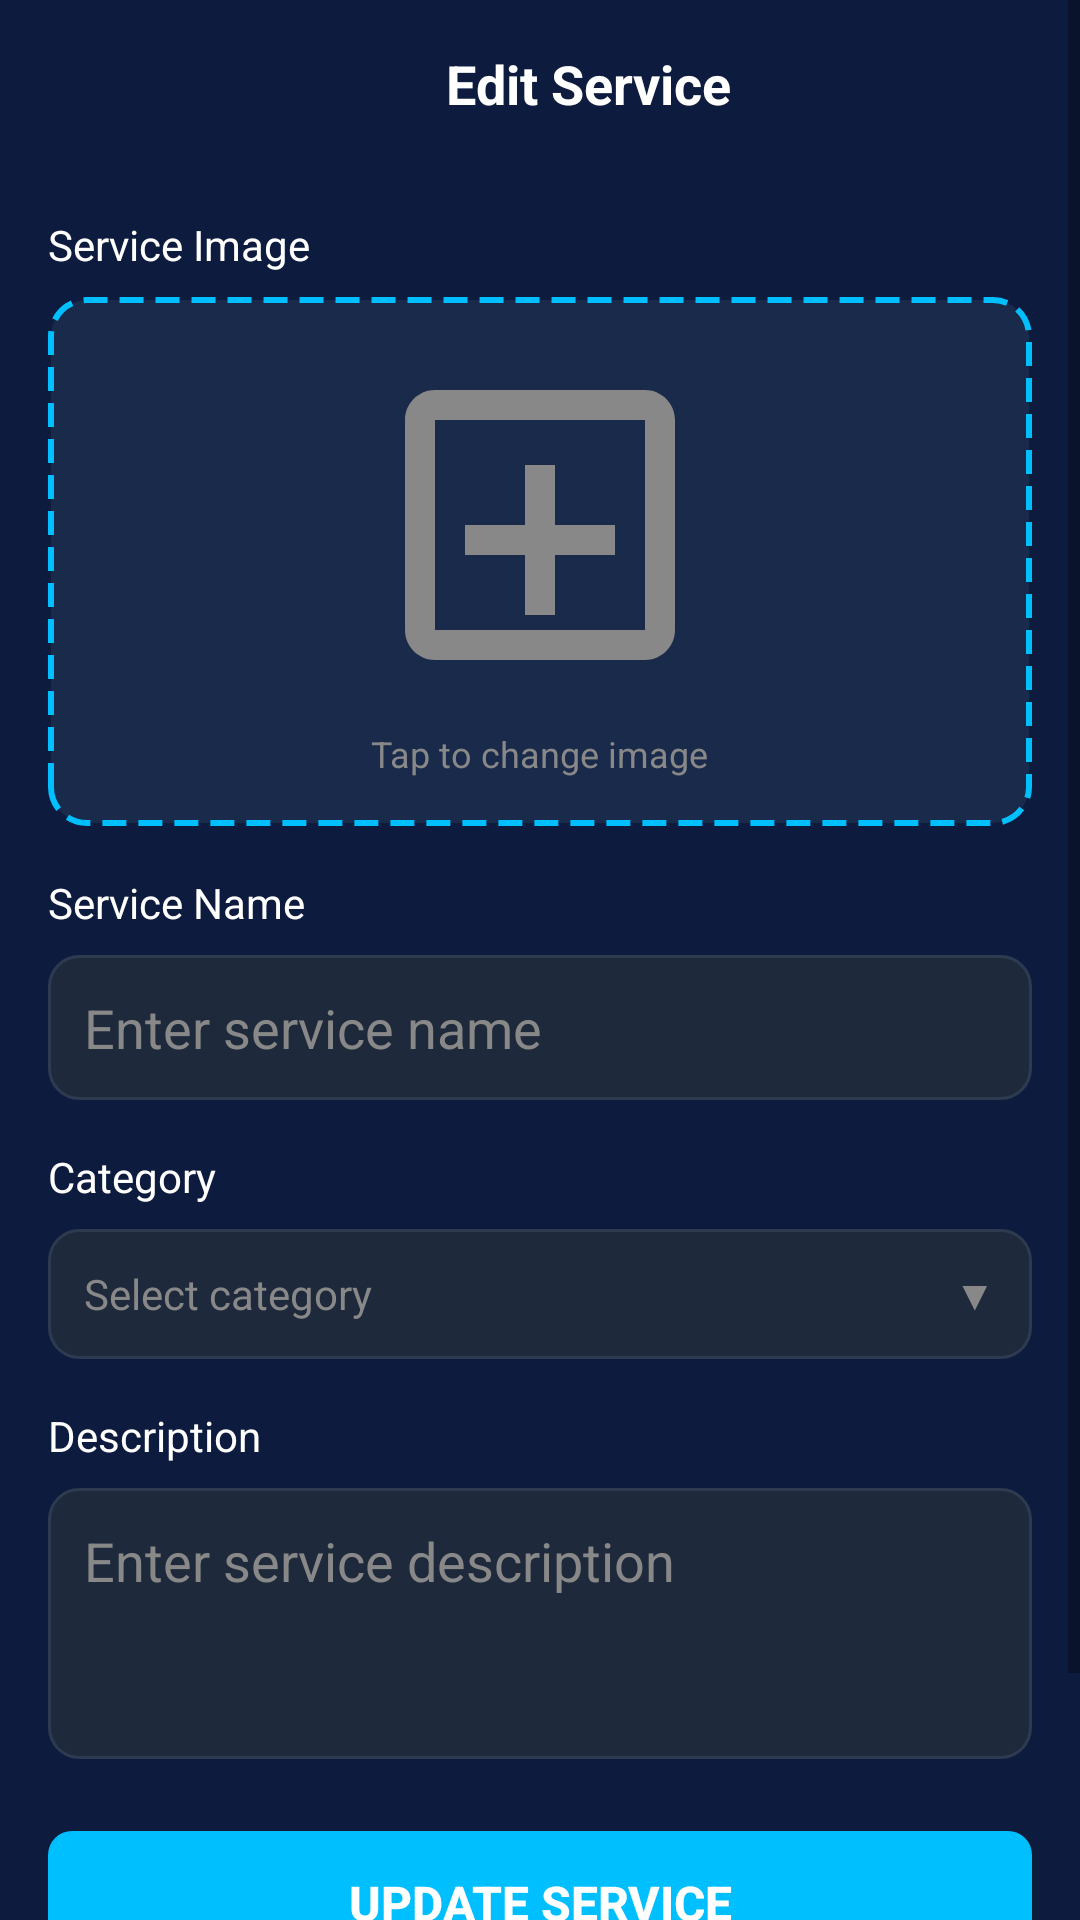

This screen was rendered from an Android layout file. Write that file and the resources it references.
<!-- AndroidManifest.xml: application theme Theme.RateFlow -->
<!-- res/layout/activity_edit_service.xml -->
<?xml version="1.0" encoding="utf-8"?>
<ScrollView xmlns:android="http://schemas.android.com/apk/res/android"
    android:layout_width="match_parent"
    android:layout_height="match_parent"
    android:background="#0D1B3E"
    android:fillViewport="true">

    <LinearLayout
        android:layout_width="match_parent"
        android:layout_height="wrap_content"
        android:orientation="vertical">

        
        <androidx.appcompat.widget.Toolbar
            android:layout_width="match_parent"
            android:layout_height="?attr/actionBarSize"
            android:background="#0D1B3E"
            android:paddingStart="12dp"
            android:paddingEnd="12dp">

            <LinearLayout
                android:layout_width="match_parent"
                android:layout_height="wrap_content"
                android:gravity="center_vertical"
                android:orientation="horizontal">

                <ImageButton
                    android:id="@+id/btnBack"
                    android:layout_width="40dp"
                    android:layout_height="40dp"
                    android:background="?attr/selectableItemBackgroundBorderless"
                    android:src="@drawable/ic_back"
                    android:contentDescription="Back" />

                <TextView
                    android:layout_width="0dp"
                    android:layout_height="wrap_content"
                    android:layout_weight="1"
                    android:text="Edit Service"
                    android:textColor="#FFFFFF"
                    android:textSize="18sp"
                    android:textStyle="bold"
                    android:gravity="center" />
            </LinearLayout>
        </androidx.appcompat.widget.Toolbar>

        
        <LinearLayout
            android:layout_width="match_parent"
            android:layout_height="wrap_content"
            android:orientation="vertical"
            android:padding="16dp">

            
            <TextView
                android:layout_width="wrap_content"
                android:layout_height="wrap_content"
                android:text="Service Image"
                android:textColor="#FFFFFF"
                android:textSize="14sp"
                android:layout_marginBottom="8dp" />

            <LinearLayout
                android:id="@+id/layoutImagePicker"
                android:layout_width="match_parent"
                android:layout_height="wrap_content"
                android:orientation="vertical"
                android:background="@drawable/bg_image_picker"
                android:padding="16dp"
                android:gravity="center">

                <ImageView
                    android:id="@+id/ivServiceImage"
                    android:layout_width="120dp"
                    android:layout_height="120dp"
                    android:src="@drawable/ic_add_image"
                    android:contentDescription="Service Image" />

                <TextView
                    android:layout_width="wrap_content"
                    android:layout_height="wrap_content"
                    android:text="Tap to change image"
                    android:textColor="#888888"
                    android:textSize="12sp"
                    android:layout_marginTop="8dp" />
            </LinearLayout>

            <TextView
                android:id="@+id/tvImageError"
                android:layout_width="match_parent"
                android:layout_height="wrap_content"
                android:text="Image is required"
                android:textColor="#FF4444"
                android:textSize="12sp"
                android:visibility="gone"
                android:layout_marginTop="4dp" />

            
            <TextView
                android:layout_width="wrap_content"
                android:layout_height="wrap_content"
                android:text="Service Name"
                android:textColor="#FFFFFF"
                android:textSize="14sp"
                android:layout_marginTop="16dp"
                android:layout_marginBottom="8dp" />

            <EditText
                android:id="@+id/etServiceName"
                android:layout_width="match_parent"
                android:layout_height="wrap_content"
                android:background="@drawable/bg_input_field"
                android:padding="12dp"
                android:textColor="#FFFFFF"
                android:textColorHint="#888888"
                android:hint="Enter service name" />

            <TextView
                android:id="@+id/tvServiceNameError"
                android:layout_width="match_parent"
                android:layout_height="wrap_content"
                android:text="Service name is required"
                android:textColor="#FF4444"
                android:textSize="12sp"
                android:visibility="gone"
                android:layout_marginTop="4dp" />

            
            <TextView
                android:layout_width="wrap_content"
                android:layout_height="wrap_content"
                android:text="Category"
                android:textColor="#FFFFFF"
                android:textSize="14sp"
                android:layout_marginTop="16dp"
                android:layout_marginBottom="8dp" />

            <LinearLayout
                android:id="@+id/layoutCategory"
                android:layout_width="match_parent"
                android:layout_height="wrap_content"
                android:background="@drawable/bg_input_field"
                android:padding="12dp"
                android:orientation="horizontal"
                android:gravity="center_vertical">

                <TextView
                    android:id="@+id/tvCategoryPlaceholder"
                    android:layout_width="0dp"
                    android:layout_height="wrap_content"
                    android:layout_weight="1"
                    android:text="Select category"
                    android:textColor="#888888" />

                <TextView
                    android:layout_width="wrap_content"
                    android:layout_height="wrap_content"
                    android:text="▼"
                    android:textColor="#888888" />
            </LinearLayout>

            <TextView
                android:id="@+id/tvCategoryError"
                android:layout_width="match_parent"
                android:layout_height="wrap_content"
                android:text="Category is required"
                android:textColor="#FF4444"
                android:textSize="12sp"
                android:visibility="gone"
                android:layout_marginTop="4dp" />

            
            <TextView
                android:layout_width="wrap_content"
                android:layout_height="wrap_content"
                android:text="Description"
                android:textColor="#FFFFFF"
                android:textSize="14sp"
                android:layout_marginTop="16dp"
                android:layout_marginBottom="8dp" />

            <EditText
                android:id="@+id/etDescription"
                android:layout_width="match_parent"
                android:layout_height="wrap_content"
                android:background="@drawable/bg_input_field"
                android:padding="12dp"
                android:textColor="#FFFFFF"
                android:textColorHint="#888888"
                android:hint="Enter service description"
                android:minLines="3"
                android:gravity="top" />

            <TextView
                android:id="@+id/tvDescriptionError"
                android:layout_width="match_parent"
                android:layout_height="wrap_content"
                android:text="Description is required"
                android:textColor="#FF4444"
                android:textSize="12sp"
                android:visibility="gone"
                android:layout_marginTop="4dp" />

            
            <Button
                android:id="@+id/btnUpdateService"
                android:layout_width="match_parent"
                android:layout_height="48dp"
                android:layout_marginTop="24dp"
                android:background="@drawable/bg_create_button"
                android:text="Update Service"
                android:textColor="#FFFFFF"
                android:textSize="16sp"
                android:textStyle="bold" />

            <Button
                android:id="@+id/btnDeleteService"
                android:layout_width="match_parent"
                android:layout_height="48dp"
                android:layout_marginTop="12dp"
                android:background="@drawable/bg_delete_button"
                android:text="Delete Service"
                android:textColor="#FFFFFF"
                android:textSize="16sp"
                android:textStyle="bold" />

            <ProgressBar
                android:id="@+id/progressBar"
                android:layout_width="wrap_content"
                android:layout_height="wrap_content"
                android:layout_gravity="center"
                android:layout_marginTop="16dp"
                android:visibility="gone" />
        </LinearLayout>
    </LinearLayout>
</ScrollView>
<!-- resources referenced by this layout -->
<resources>
  <!-- drawable bg_create_button (drawable) -->
  <?xml version="1.0" encoding="utf-8"?>
  <shape xmlns:android="http://schemas.android.com/apk/res/android">
      <solid android:color="#00BFFF" />
      <corners android:radius="8dp" />
  </shape>
  <!-- drawable bg_delete_button (drawable) -->
  <?xml version="1.0" encoding="utf-8"?>
  <shape xmlns:android="http://schemas.android.com/apk/res/android">
      <solid android:color="#2A1F1F"/>
      <corners android:radius="16dp"/>
      <stroke android:width="1dp" android:color="#FF6B6B"/>
  </shape>
  <!-- drawable bg_image_picker (drawable) -->
  <?xml version="1.0" encoding="utf-8"?>
  <shape xmlns:android="http://schemas.android.com/apk/res/android">
      <solid android:color="#1A2A4A" />
      <corners android:radius="12dp" />
      <stroke
          android:width="2dp"
          android:color="#00BFFF"
          android:dashWidth="8dp"
          android:dashGap="4dp" />
  </shape>
  <!-- drawable bg_input_field (drawable) -->
  <?xml version="1.0" encoding="utf-8"?>
  <shape xmlns:android="http://schemas.android.com/apk/res/android"
      android:shape="rectangle">
  
      <solid android:color="#1E2A3B" />
  
      <corners android:radius="10dp" />
  
      <stroke
          android:width="1dp"
          android:color="#2E3A50" />
  
  </shape>
  <!-- drawable ic_add_image (drawable) -->
  <vector xmlns:android="http://schemas.android.com/apk/res/android"
      android:width="48dp"
      android:height="48dp"
      android:viewportWidth="24"
      android:viewportHeight="24">
      <path
          android:fillColor="#888888"
          android:pathData="M19,3H5c-1.1,0 -2,0.9 -2,2v14c0,1.1 0.9,2 2,2h14c1.1,0 2,-0.9 2,-2V5c0,-1.1 -0.9,-2 -2,-2zM19,19H5V5h14v14zM17,12h-4V8h-2v4H7v2h4v4h2v-4h4z"/>
  </vector>
  <style name="Theme.RateFlow" parent="Theme.MaterialComponents.DayNight.NoActionBar">
          
          <item name="colorPrimary">#00BFFF</item>
          <item name="colorPrimaryVariant">#0099CC</item>
          <item name="colorOnPrimary">#FFFFFF</item>
  
          
          <item name="colorSecondary">#00BFFF</item>
          <item name="colorSecondaryVariant">#0099CC</item>
          <item name="colorOnSecondary">#FFFFFF</item>
  
          
          <item name="android:statusBarColor">#0D1B3E</item>
  
          
          <item name="android:windowBackground">#0D1B3E</item>
      </style>
</resources>
